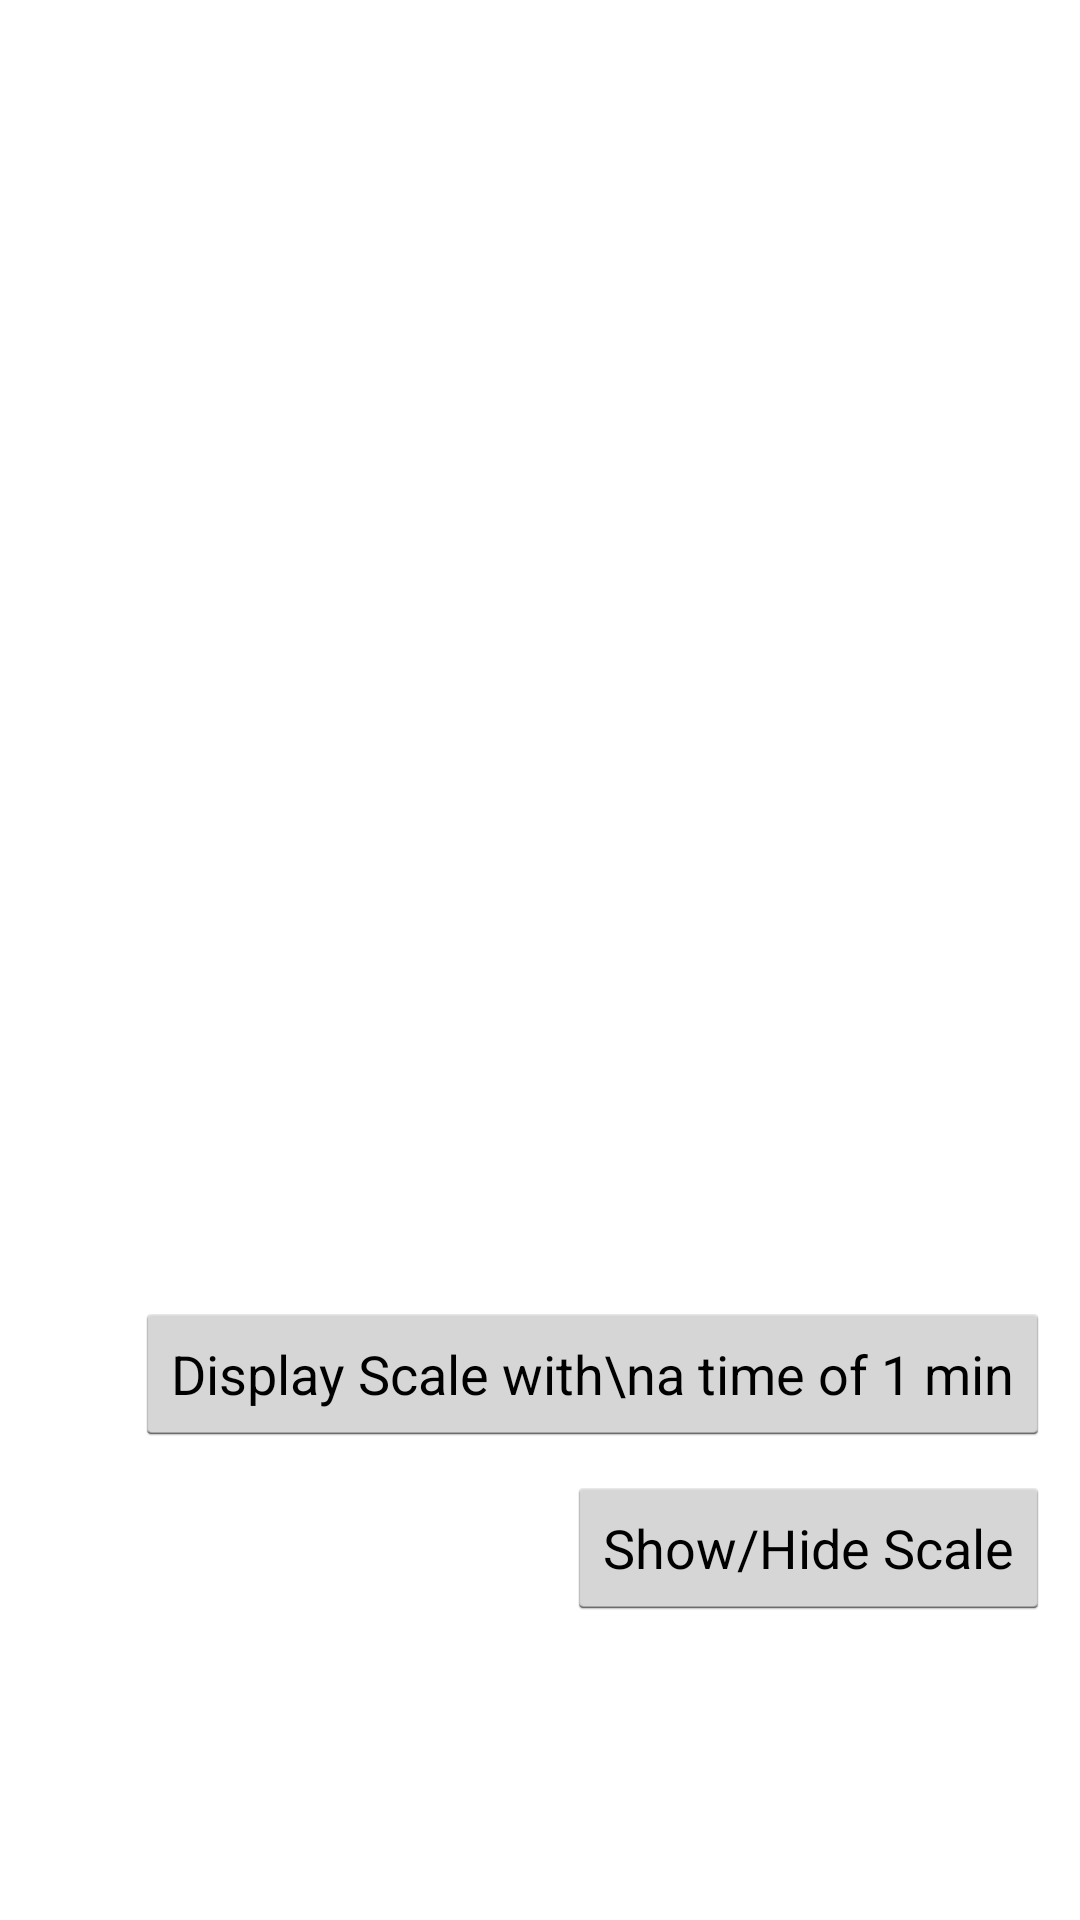

Android layout source for this screen:
<!-- AndroidManifest.xml: application theme MappyTheme -->
<!-- res/layout/sample_logo_and_scale.xml -->
<?xml version="1.0" encoding="utf-8"?>
<RelativeLayout xmlns:android="http://schemas.android.com/apk/res/android"
    android:layout_width="match_parent"
    android:layout_height="match_parent">

    <FrameLayout
        android:id="@+id/sample_logo_and_scale_map_container"
        android:layout_width="match_parent"
        android:layout_height="match_parent" />

    <Button
        android:id="@+id/sample_logo_and_scale_display"
        android:layout_width="wrap_content"
        android:layout_height="wrap_content"
        android:text="Show/Hide Scale"
        android:layout_alignParentBottom="true"
        android:layout_alignParentEnd="true"
        android:layout_marginEnd="10dp"
        android:layout_marginBottom="100dp" />

    <Button
        android:id="@+id/sample_logo_and_scale_display_time"
        android:layout_width="wrap_content"
        android:layout_height="wrap_content"
        android:text="Display Scale with\na time of 1 min"
        android:layout_above="@id/sample_logo_and_scale_display"
        android:layout_alignParentEnd="true"
        android:layout_margin="10dp" />

</RelativeLayout>
<!-- resources referenced by this layout -->
<resources>
  <style name="MappyTheme" parent="android:Theme.Holo.Light.DarkActionBar" />
</resources>
